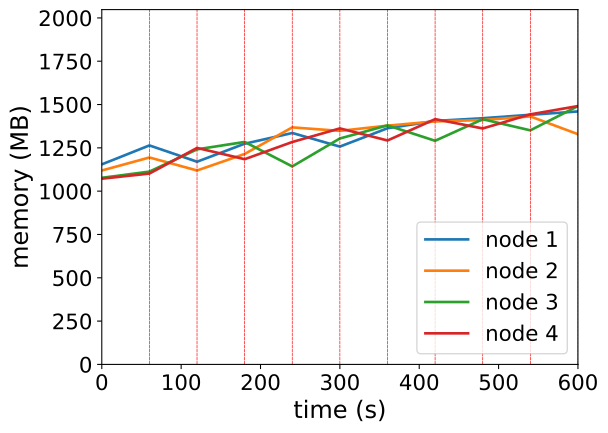

Values plotted in this chart, from the file beside it:
timestamp, ppgcc-m02_pod_amount, ppgcc-m02_memory, ppgcc-m02_cpu, ppgcc-m03_pod_amount, ppgcc-m03_memory, ppgcc-m03_cpu, ppgcc-m04_pod_amount, ppgcc-m04_memory, ppgcc-m04_cpu, ppgcc-m05_pod_amount, ppgcc-m05_memory, ppgcc-m05_cpu
0, 5, 1182340, 163818413, 5, 1146244, 109344404, 5, 1102972, 56058767, 5, 1097732, 57581170
60, 5, 1294408, 363854531, 5, 1223068, 192862171, 5, 1139536, 64951611, 5, 1128224, 68501038
120, 3, 1198048, 335855577, 3, 1146244, 203416430, 7, 1271272, 211445684, 7, 1279496, 286588096
180, 4, 1304440, 398978723, 5, 1243924, 195656733, 6, 1314964, 401356732, 5, 1212836, 394161227
240, 4, 1367800, 586581054, 6, 1401004, 362641971, 4, 1170292, 252932452, 6, 1314608, 364336773
300, 3, 1287412, 570100849, 5, 1380280, 439283182, 6, 1335424, 334963550, 6, 1394996, 617294240
360, 4, 1395916, 519731196, 5, 1411300, 430683098, 6, 1412908, 667227205, 5, 1323584, 527669935
420, 4, 1439080, 725134292, 5, 1436248, 504263294, 5, 1321828, 557108957, 6, 1449644, 532009604
480, 4, 1455184, 851027716, 5, 1444564, 535270603, 6, 1449076, 448361279, 5, 1394600, 908109170
540, 4, 1475512, 938665876, 5, 1465684, 634484585, 5, 1383472, 578068539, 6, 1478156, 771057632
600, 4, 1495180, 1108098286, 4, 1360744, 506494251, 6, 1527220, 694538429, 6, 1527128, 872519084
